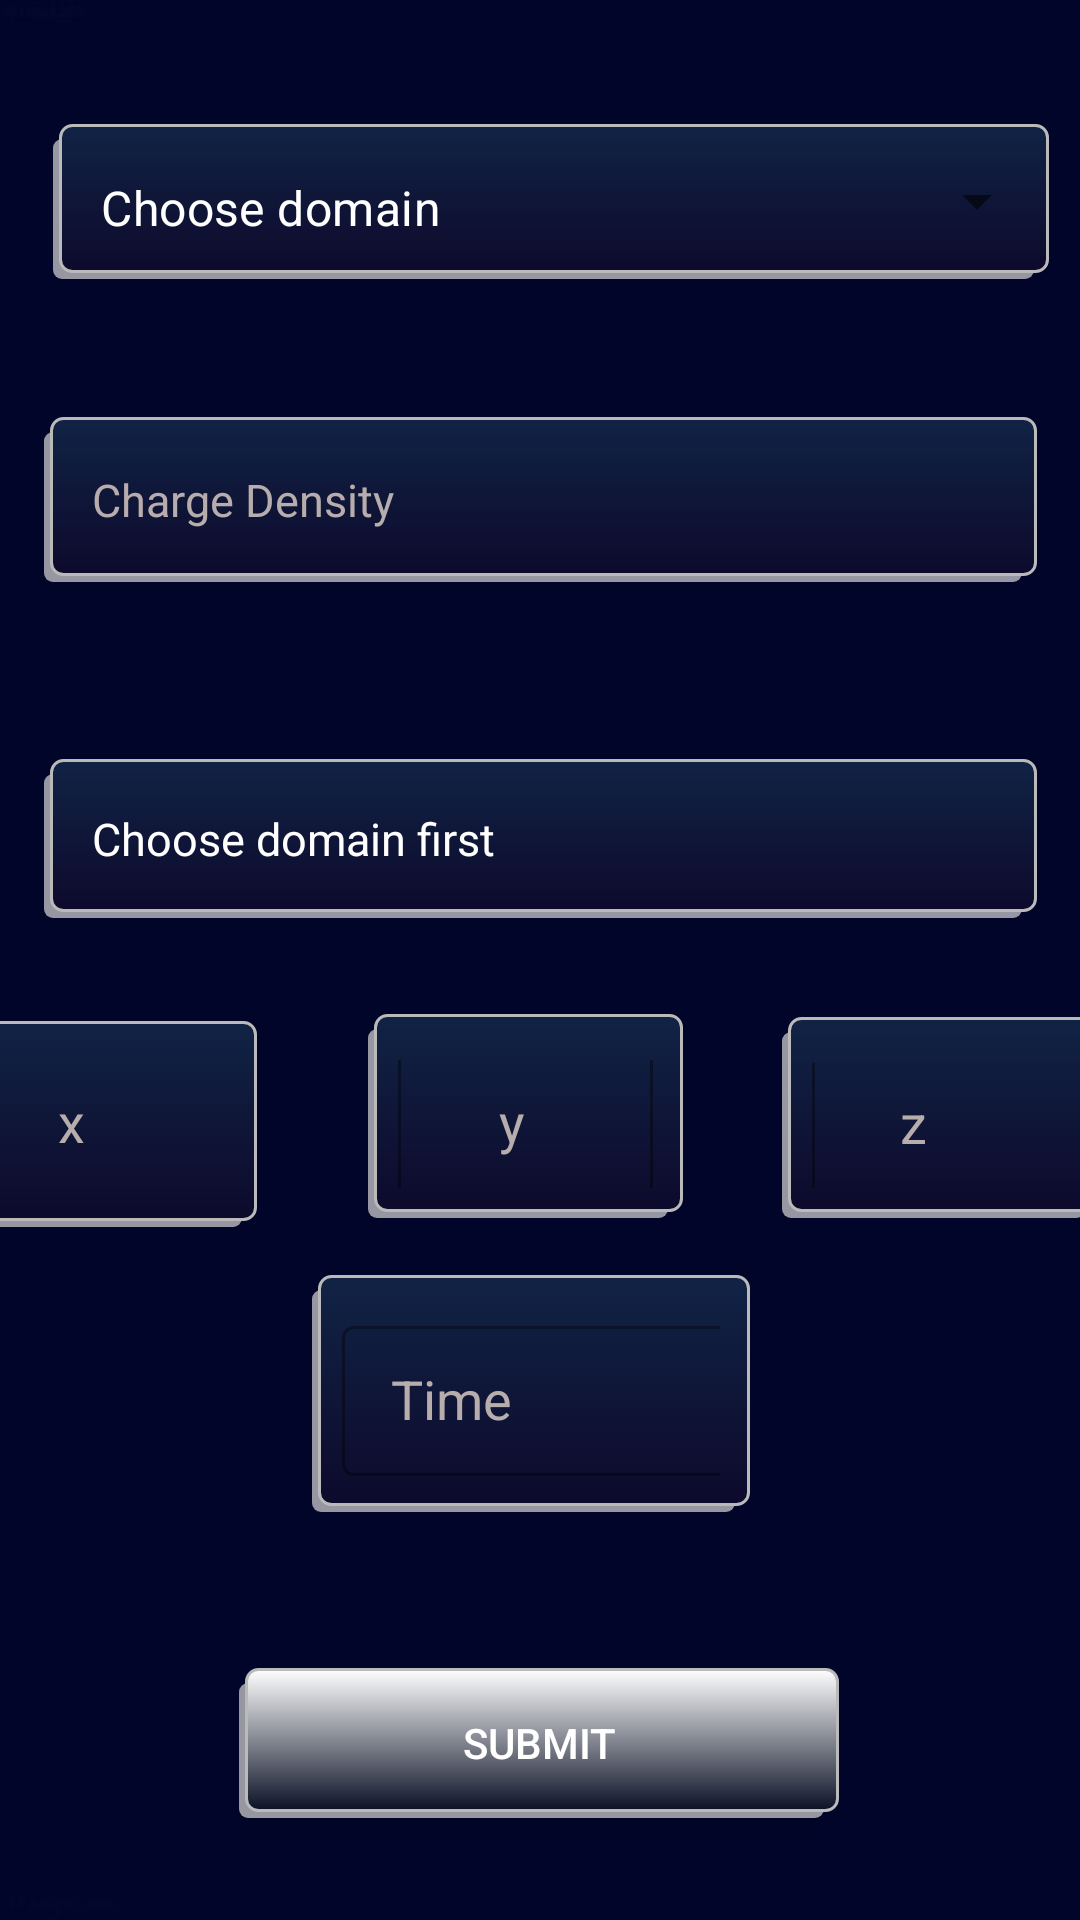

Here is an Android app screen rendered from its layout file. Give the layout XML and the strings, colors and styles it references.
<!-- AndroidManifest.xml: application theme Theme.ContinuityEquation -->
<!-- res/layout/activity_main.xml -->
<?xml version="1.0" encoding="utf-8"?>
<androidx.constraintlayout.widget.ConstraintLayout xmlns:android="http://schemas.android.com/apk/res/android"
    xmlns:app="http://schemas.android.com/apk/res-auto"
    xmlns:tools="http://schemas.android.com/tools"
    android:layout_width="match_parent"
    android:layout_height="match_parent"
    android:background="@drawable/plain_navy"
    tools:context=".MainActivity">

    <com.google.android.material.textfield.TextInputLayout
        android:id="@+id/textInputLayout"
        style="@style/Widget.MaterialComponents.TextInputLayout.OutlinedBox.ExposedDropdownMenu"
        android:layout_width="332dp"
        android:layout_height="57dp"
        android:layout_marginStart="43dp"
        android:layout_marginTop="36dp"
        android:layout_marginEnd="36dp"
        app:layout_constraintEnd_toEndOf="parent"
        app:layout_constraintStart_toStartOf="parent"
        app:layout_constraintTop_toTopOf="parent">

        <androidx.appcompat.widget.AppCompatAutoCompleteTextView
            android:id="@+id/act"
            android:layout_width="match_parent"
            android:layout_height="match_parent"
            android:layout_weight="1"
            android:background="@drawable/round_button"
            android:inputType="none"
            android:text="Choose domain"
            android:textColor="@color/white" />
    </com.google.android.material.textfield.TextInputLayout>

    <com.google.android.material.textfield.TextInputEditText
        android:id="@+id/tiet1"
        style="@style/Widget.MaterialComponents.TextInputLayout.OutlinedBox.ExposedDropdownMenu"
        android:layout_width="331dp"
        android:layout_height="53dp"
        android:layout_marginStart="40dp"
        android:layout_marginTop="59dp"
        android:layout_marginEnd="40dp"
        android:background="@drawable/round_button"
        android:hint="Choose domain first"

        android:minHeight="48dp"
        android:paddingLeft="16dp"
        android:textColor="@color/white"
        android:textColorHint="@color/white"
        android:textSize="45px"
        android:tooltipText="Use Space to Differentiate Directions of a Vector"
        app:layout_constraintEnd_toEndOf="parent"
        app:layout_constraintStart_toStartOf="parent"
        app:layout_constraintTop_toBottomOf="@+id/tiet2" />

    <com.google.android.material.textfield.TextInputEditText
        android:id="@+id/tiet2"
        style="@style/Widget.MaterialComponents.TextInputLayout.OutlinedBox.ExposedDropdownMenu"
        android:layout_width="331dp"
        android:layout_height="55dp"
        android:layout_marginStart="40dp"
        android:layout_marginTop="46dp"
        android:layout_marginEnd="40dp"
        android:background="@drawable/round_button"
        android:hint="Charge Density"
        android:minHeight="48dp"
        android:paddingLeft="16dp"
        android:textColor="@color/white"
        android:textColorHint="#B8ADAD"
        android:textSize="45px"
        app:layout_constraintEnd_toEndOf="parent"
        app:layout_constraintStart_toStartOf="parent"
        app:layout_constraintTop_toBottomOf="@+id/textInputLayout" />

    <androidx.appcompat.widget.AppCompatButton
        android:id="@+id/button"
        android:layout_width="200dp"
        android:layout_height="50dp"
        android:layout_marginStart="105dp"
        android:layout_marginTop="52dp"
        android:layout_marginEnd="106dp"
        android:background="@drawable/newbutton"
        android:text="SUBMIT"
        android:textColor="@color/white"
        app:layout_constraintEnd_toEndOf="parent"
        app:layout_constraintStart_toStartOf="parent"
        app:layout_constraintTop_toBottomOf="@+id/textInputLayout5" />

    <com.google.android.material.textfield.TextInputLayout
        android:id="@+id/textInputLayout2"
        style="@style/Widget.MaterialComponents.TextInputLayout.OutlinedBox"
        android:layout_width="100dp"
        android:layout_height="74dp"
        android:layout_marginStart="33dp"
        android:layout_marginTop="29dp"
        android:layout_marginEnd="20dp"
        android:hint="     x"
        android:textColorHint="#B8ADAD"
        app:layout_constraintEnd_toStartOf="@+id/textInputLayout3"
        app:layout_constraintStart_toStartOf="parent"
        app:layout_constraintTop_toBottomOf="@+id/tiet1">

        <androidx.appcompat.widget.AppCompatAutoCompleteTextView
            android:id="@+id/x"
            android:layout_width="match_parent"
            android:layout_height="match_parent"
            android:layout_weight="1"
            android:background="@drawable/round_button"

            android:paddingLeft="12dp"
            android:text=""
            android:textColor="@color/white"
            tools:ignore="SpeakableTextPresentCheck" />
    </com.google.android.material.textfield.TextInputLayout>

    <com.google.android.material.textfield.TextInputLayout
        android:id="@+id/textInputLayout3"
        style="@style/Widget.MaterialComponents.TextInputLayout.OutlinedBox"
        android:layout_width="105dp"
        android:layout_height="68dp"
        android:layout_marginStart="17dp"
        android:layout_marginTop="32dp"
        android:layout_marginEnd="17dp"
        android:background="@drawable/round_button"
        android:hint="     y"
        android:textColorHint="#B8ADAD"
        app:layout_constraintEnd_toStartOf="@+id/textInputLayout4"
        app:layout_constraintStart_toEndOf="@+id/textInputLayout2"
        app:layout_constraintTop_toBottomOf="@+id/tiet1">

        <AutoCompleteTextView
            android:id="@+id/y"
            android:layout_width="85dp"
            android:layout_height="67dp"
            android:layout_weight="1"
            android:paddingLeft="12dp"
            android:text=""
            android:textColor="#FFFFFF"
            android:textColorHint="@android:color/transparent"
            tools:ignore="TouchTargetSizeCheck" />
    </com.google.android.material.textfield.TextInputLayout>

    <com.google.android.material.textfield.TextInputLayout
        android:id="@+id/textInputLayout4"
        style="@style/Widget.MaterialComponents.TextInputLayout.OutlinedBox"
        android:layout_width="106dp"
        android:layout_height="67dp"
        android:layout_marginStart="16dp"
        android:layout_marginTop="33dp"
        android:layout_marginEnd="41dp"
        android:background="@drawable/round_button"
        android:hint="    z"
        android:textColorHint="#B8ADAD"
        app:layout_constraintEnd_toEndOf="parent"
        app:layout_constraintStart_toEndOf="@+id/textInputLayout3"
        app:layout_constraintTop_toBottomOf="@+id/tiet1">

        <AutoCompleteTextView
            android:id="@+id/z"
            android:layout_width="99dp"
            android:layout_height="67dp"
            android:layout_weight="1"
            android:paddingLeft="12dp"
            android:text=""
            android:textColor="@color/white"
            tools:ignore="TouchTargetSizeCheck" />
    </com.google.android.material.textfield.TextInputLayout>

    <com.google.android.material.textfield.TextInputLayout
        android:id="@+id/textInputLayout5"
        style="@style/Widget.MaterialComponents.TextInputLayout.OutlinedBox"
        android:layout_width="146dp"
        android:layout_height="79dp"
        android:layout_marginStart="136dp"
        android:layout_marginTop="19dp"
        android:layout_marginEnd="142dp"
        android:background="@drawable/round_button"
        android:hint=" Time "
        android:textColor="@color/white"
        android:textColorHint="#B8ADAD"
        app:layout_constraintEnd_toEndOf="parent"
        app:layout_constraintStart_toStartOf="parent"
        app:layout_constraintTop_toBottomOf="@+id/textInputLayout3">

        <AutoCompleteTextView
            android:id="@+id/t"
            android:layout_width="152dp"
            android:layout_height="50dp"
            android:layout_weight="1"
            android:paddingLeft="12dp"

            android:textColor="@color/white" />
    </com.google.android.material.textfield.TextInputLayout>

    <TextView
        android:id="@+id/tv"
        android:layout_width="285dp"
        android:layout_height="51dp"
        android:layout_marginStart="66dp"
        android:layout_marginTop="28dp"
        android:layout_marginEnd="60dp"
        android:layout_marginBottom="45dp"
        android:text=""
        android:textSize="24dp"
        android:textAlignment="center"
        android:textColor="@color/white"
        app:layout_constraintBottom_toBottomOf="parent"
        app:layout_constraintEnd_toEndOf="parent"
        app:layout_constraintStart_toStartOf="parent"
        app:layout_constraintTop_toBottomOf="@+id/button" />

</androidx.constraintlayout.widget.ConstraintLayout>
<!-- resources referenced by this layout -->
<resources>
  <!-- drawable newbutton (drawable) -->
  <selector xmlns:android="http://schemas.android.com/apk/res/android">
      <item>
          <layer-list>
              <item android:right="5dp" android:top="5dp">
                  <shape>
                      <corners android:radius="3dp" />
                      <solid android:color="#B3D6D6D6" />
                  </shape>
              </item>
              <item android:bottom="2dp" android:left="2dp">
                  <shape>
                      <gradient android:angle="270"
                          android:endColor="#0A1125" android:startColor="#FFFFFF" />
                      <stroke android:width="1dp" android:color="#BABABA" />
                      <corners android:radius="4dp" />
                      <padding android:bottom="10dp" android:left="10dp"
                          android:right="10dp" android:top="10dp" />
                  </shape>
              </item>
          </layer-list>
      </item>
  
  </selector>
  <!-- drawable plain_navy: jpg bitmap (drawable-v24, 29657 bytes) -->
  <!-- drawable round_button (drawable) -->
  <selector xmlns:android="http://schemas.android.com/apk/res/android">
      <item>
          <layer-list>
              <item android:right="5dp" android:top="5dp">
                  <shape>
                      <corners android:radius="3dp" />
                      <solid android:color="#B3D6D6D6" />
                  </shape>
              </item>
              <item android:bottom="2dp" android:left="2dp">
                  <shape>
                      <gradient android:angle="270"
                          android:endColor="#0D0A2C" android:startColor="#112345" />
                      <stroke android:width="1dp" android:color="#BABABA" />
                      <corners android:radius="4dp" />
                      <padding android:bottom="10dp" android:left="10dp"
                          android:right="10dp" android:top="10dp" />
                  </shape>
              </item>
          </layer-list>
      </item>
  
  </selector>
  <style name="Theme.ContinuityEquation" parent="Theme.MaterialComponents.DayNight.NoActionBar">
          
          <item name="colorPrimary">@color/purple_500</item>
          <item name="colorPrimaryVariant">@color/purple_700</item>
          <item name="colorOnPrimary">@color/white</item>
          
          <item name="colorSecondary">@color/teal_200</item>
          <item name="colorSecondaryVariant">@color/teal_700</item>
          <item name="colorOnSecondary">@color/black</item>
          
          <item name="android:statusBarColor" tools:targetApi="l">?attr/colorPrimaryVariant</item>
          
      </style>
  <!-- not gathered from this repository: default colours our renderer supplied (Android Studio template values) -->
  <color name="purple_500">#FF6200EE</color>
  <color name="purple_700">#FF3700B3</color>
  <color name="teal_200">#FF03DAC5</color>
  <color name="teal_700">#FF018786</color>
  <color name="black">#FF000000</color>
  <color name="white">#FFFFFFFF</color>
</resources>
